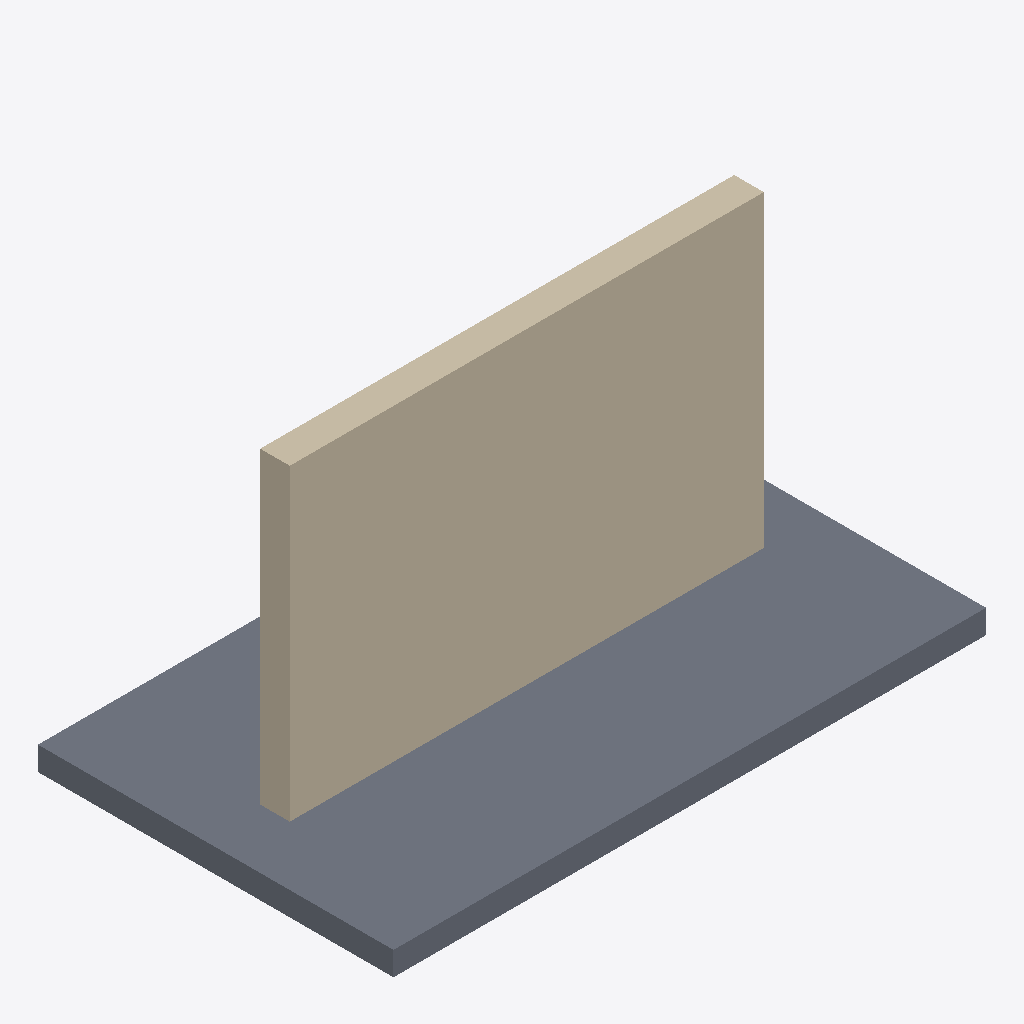
Isometric view of an IFC building model (IFC-SPF (STEP), schema IFC4, length unit metre), seen from the south-west, elements coloured by IFC class: 2 walls (beige), 1 slab (grey).
Extent 5.0 m × 3.0 m × 2.8 m (x, y, z). Elements (3): 2 IfcWall, 1 IfcSlab.

HEADER;
FILE_DESCRIPTION(('Engineering OS W2-c quantity fixture - generated by src/engines/adapters/make_fixture_two_elements.py'),'2;1');
FILE_NAME('two-elements.ifc','2026-01-01T00:00:00',('Engineering OS'),('Engineering OS'),'Manual','','');
FILE_SCHEMA(('IFC4'));
ENDSEC;
DATA;
#1=IFCPROJECT('5rUnE8CnPHBwLdZzIqZkf0',$,'Two Element Fixture',$,$,$,$,(#2),#8);
#10=IFCWALL('3rUnE8CnPHBwLdZzIqZkf1',$,'Wall A',$,$,#9,#11,$,$);
#30=IFCSLAB('3rUnE8CnPHBwLdZzIqZkf3',$,'Slab S',$,$,#9,#31,$,$);
#20=IFCWALL('3rUnE8CnPHBwLdZzIqZkf2',$,'Wall B',$,$,#9,#21,$,$);
ENDSEC;
